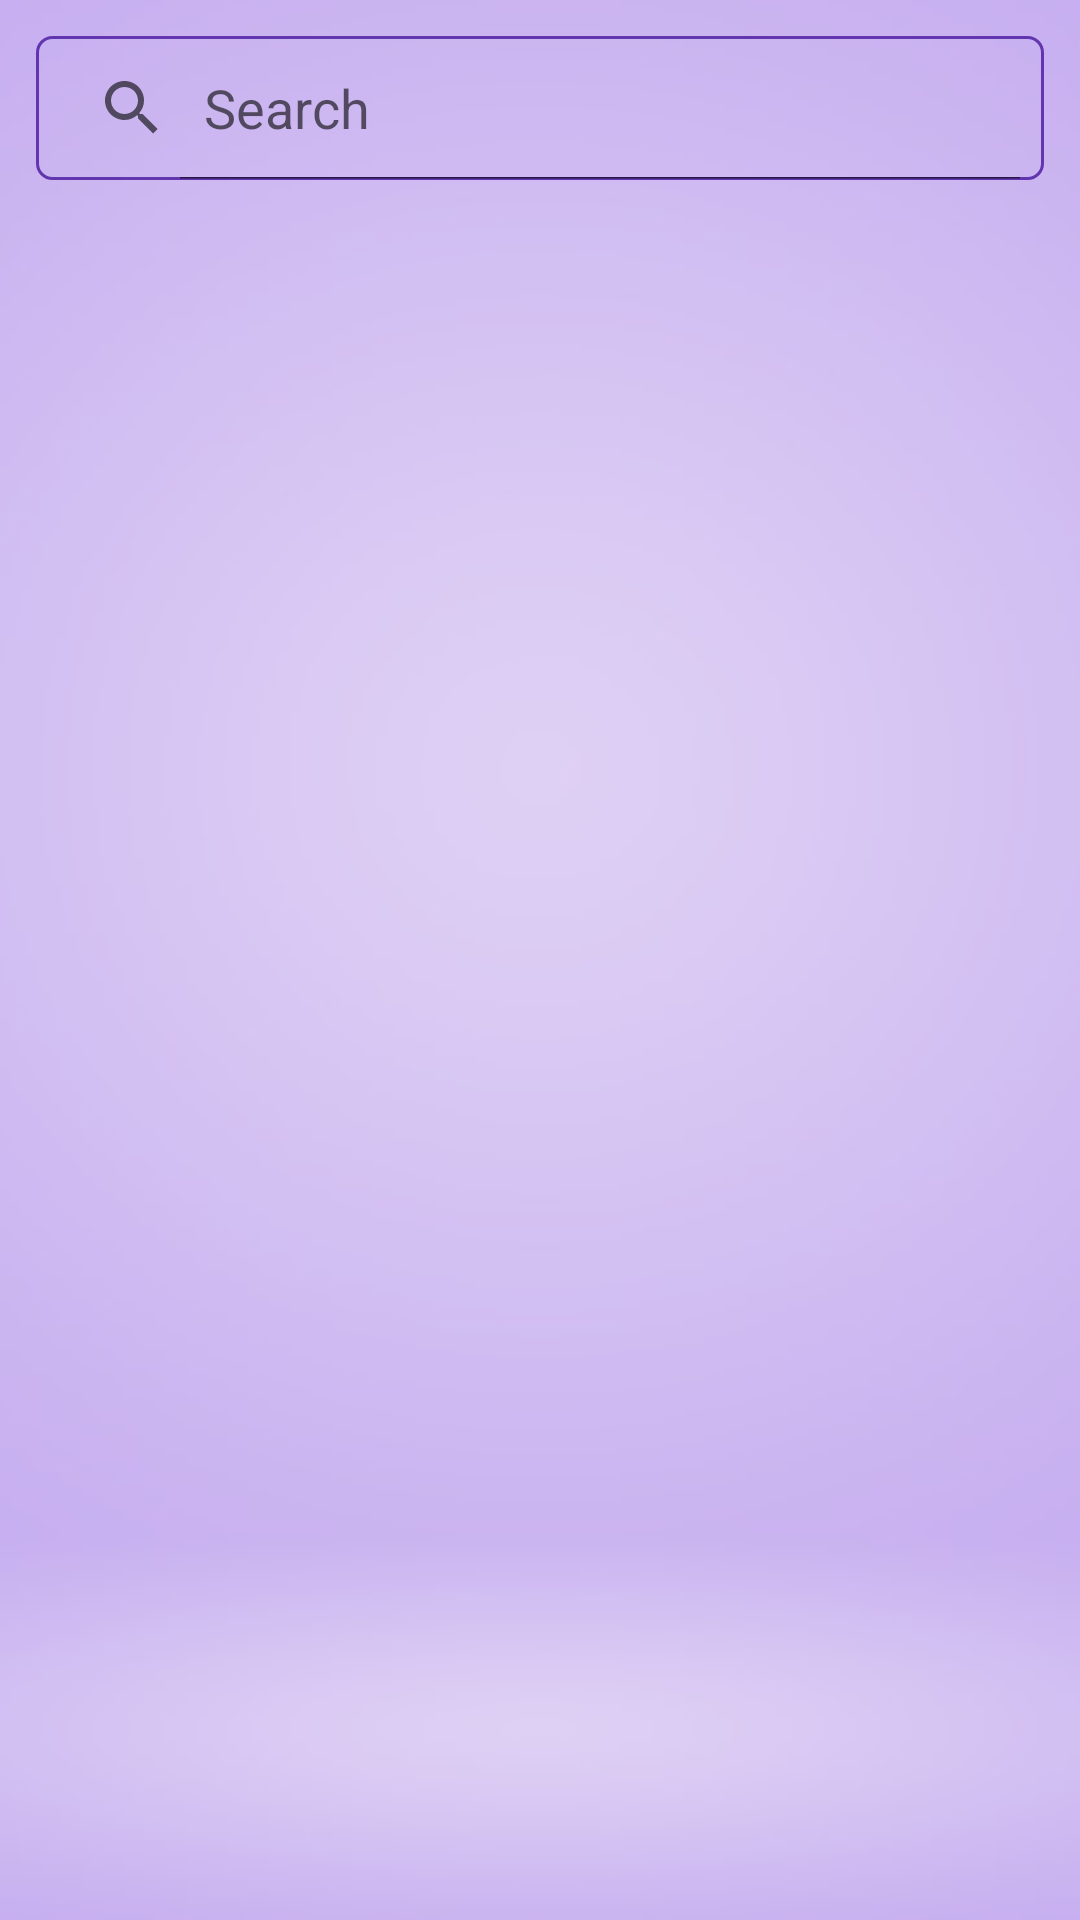

The Android layout XML behind this screen, and the referenced resources:
<!-- AndroidManifest.xml: application theme Theme.ExampleApp -->
<!-- res/layout/activity_home.xml -->
<?xml version="1.0" encoding="utf-8"?>
<androidx.constraintlayout.widget.ConstraintLayout xmlns:android="http://schemas.android.com/apk/res/android"
    xmlns:app="http://schemas.android.com/apk/res-auto"
    xmlns:tools="http://schemas.android.com/tools"
    android:layout_width="match_parent"
    android:layout_height="match_parent"
    tools:context=".HomeActivity"
    android:background="@drawable/adimage">

    <SearchView
        android:id="@+id/searchView"
        android:layout_width="match_parent"
        android:layout_height="wrap_content"
        android:queryHint="Search"
        android:iconifiedByDefault="false"
        tools:ignore="MissingConstraints"
        app:layout_constraintTop_toTopOf="parent"
        app:layout_constraintStart_toStartOf="parent"
        app:layout_constraintEnd_toEndOf="parent"
        android:layout_marginStart="12dp"
        android:layout_marginEnd="12dp"
        android:layout_marginTop="12dp"
        android:theme="@style/AppBaseTheme"
        android:background="@drawable/search_rounded_corners_border" />

    <androidx.recyclerview.widget.RecyclerView
        android:id="@+id/recyclerView_Category"
        android:layout_width="match_parent"
        android:layout_height="wrap_content"
        android:layout_gravity="center"
        android:layout_marginStart="8dp"
        android:orientation="horizontal"
        app:layoutManager="androidx.recyclerview.widget.LinearLayoutManager"
        android:layout_marginTop="18dp"
        app:layout_constraintTop_toBottomOf="@id/searchView"
        app:layout_constraintStart_toStartOf="parent"
        app:layout_constraintEnd_toEndOf="parent"/>

    <androidx.recyclerview.widget.RecyclerView
        android:id="@+id/recyclerView_Banners"
        android:layout_width="match_parent"
        android:layout_height="wrap_content"
        android:orientation="horizontal"
        android:layout_gravity="center"
        android:layout_marginStart="8dp"
        app:layoutManager="androidx.recyclerview.widget.LinearLayoutManager"
        app:layout_constraintTop_toBottomOf="@id/recyclerView_Category"
        app:layout_constraintStart_toStartOf="parent"
        app:layout_constraintEnd_toEndOf="parent"/>

    <androidx.recyclerview.widget.RecyclerView
        android:id="@+id/recyclerView_Products"
        android:layout_width="match_parent"
        android:layout_height="wrap_content"
        android:orientation="horizontal"
        android:layout_gravity="center"
        android:layout_marginStart="8dp"
        app:layoutManager="androidx.recyclerview.widget.LinearLayoutManager"
        app:layout_constraintTop_toBottomOf="@id/recyclerView_Banners"
        app:layout_constraintStart_toStartOf="parent"
        app:layout_constraintEnd_toEndOf="parent"/>

</androidx.constraintlayout.widget.ConstraintLayout>
<!-- resources referenced by this layout -->
<resources>
  <!-- drawable adimage: jpg bitmap (drawable, 7435 bytes) -->
  <!-- drawable search_rounded_corners_border (drawable) -->
  <?xml version="1.0" encoding="utf-8"?>
  <selector xmlns:android="http://schemas.android.com/apk/res/android">
      <item>
          <shape android:shape="rectangle">
              <stroke android:color="#6236AF" android:width="1dp"/>
              <corners android:radius="5dp"/>
              
          </shape>
      </item>
  </selector>
  <style name="AppBaseTheme" parent="Theme.AppCompat.Light.NoActionBar">
          
          <item name="colorPrimary">@color/purple_500</item>
          <item name="colorPrimaryDark">@color/purple_700</item>
          <item name="colorAccent">@color/blue1</item>
          <item name="autoCompleteTextViewStyle">@style/cursorColor</item>
      </style>
  <style name="Theme.ExampleApp" parent="Theme.MaterialComponents.DayNight.NoActionBar">
          
          <item name="colorPrimary">@color/purple_500</item>
          <item name="colorPrimaryVariant">@color/purple_700</item>
          <item name="colorOnPrimary">@color/white</item>
          
          <item name="colorSecondary">@color/teal_200</item>
          <item name="colorSecondaryVariant">@color/teal_700</item>
          <item name="colorOnSecondary">@color/black</item>
          
  
          <item name="android:statusBarColor" tools:targetApi="l">@color/blue1</item>
          
      </style>
  <color name="purple_500">#FF6200EE</color>
  <color name="purple_700">#FF3700B3</color>
  <color name="blue1">#6236AF</color>
  <style name="cursorColor" parent="Widget.AppCompat.AutoCompleteTextView">
          <item name="android:textCursorDrawable">@drawable/color_cursor</item>
      </style>
  <color name="white">#FFFFFFFF</color>
  <color name="teal_200">#FF03DAC5</color>
  <color name="teal_700">#FF018786</color>
  <color name="black">#FF000000</color>
  <!-- drawable color_cursor (drawable) -->
  <?xml version="1.0" encoding="utf-8"?>
  <shape xmlns:android="http://schemas.android.com/apk/res/android" >
      <size android:width="3dp" />
      <solid android:color="#6236AF"  />
  </shape>
</resources>
